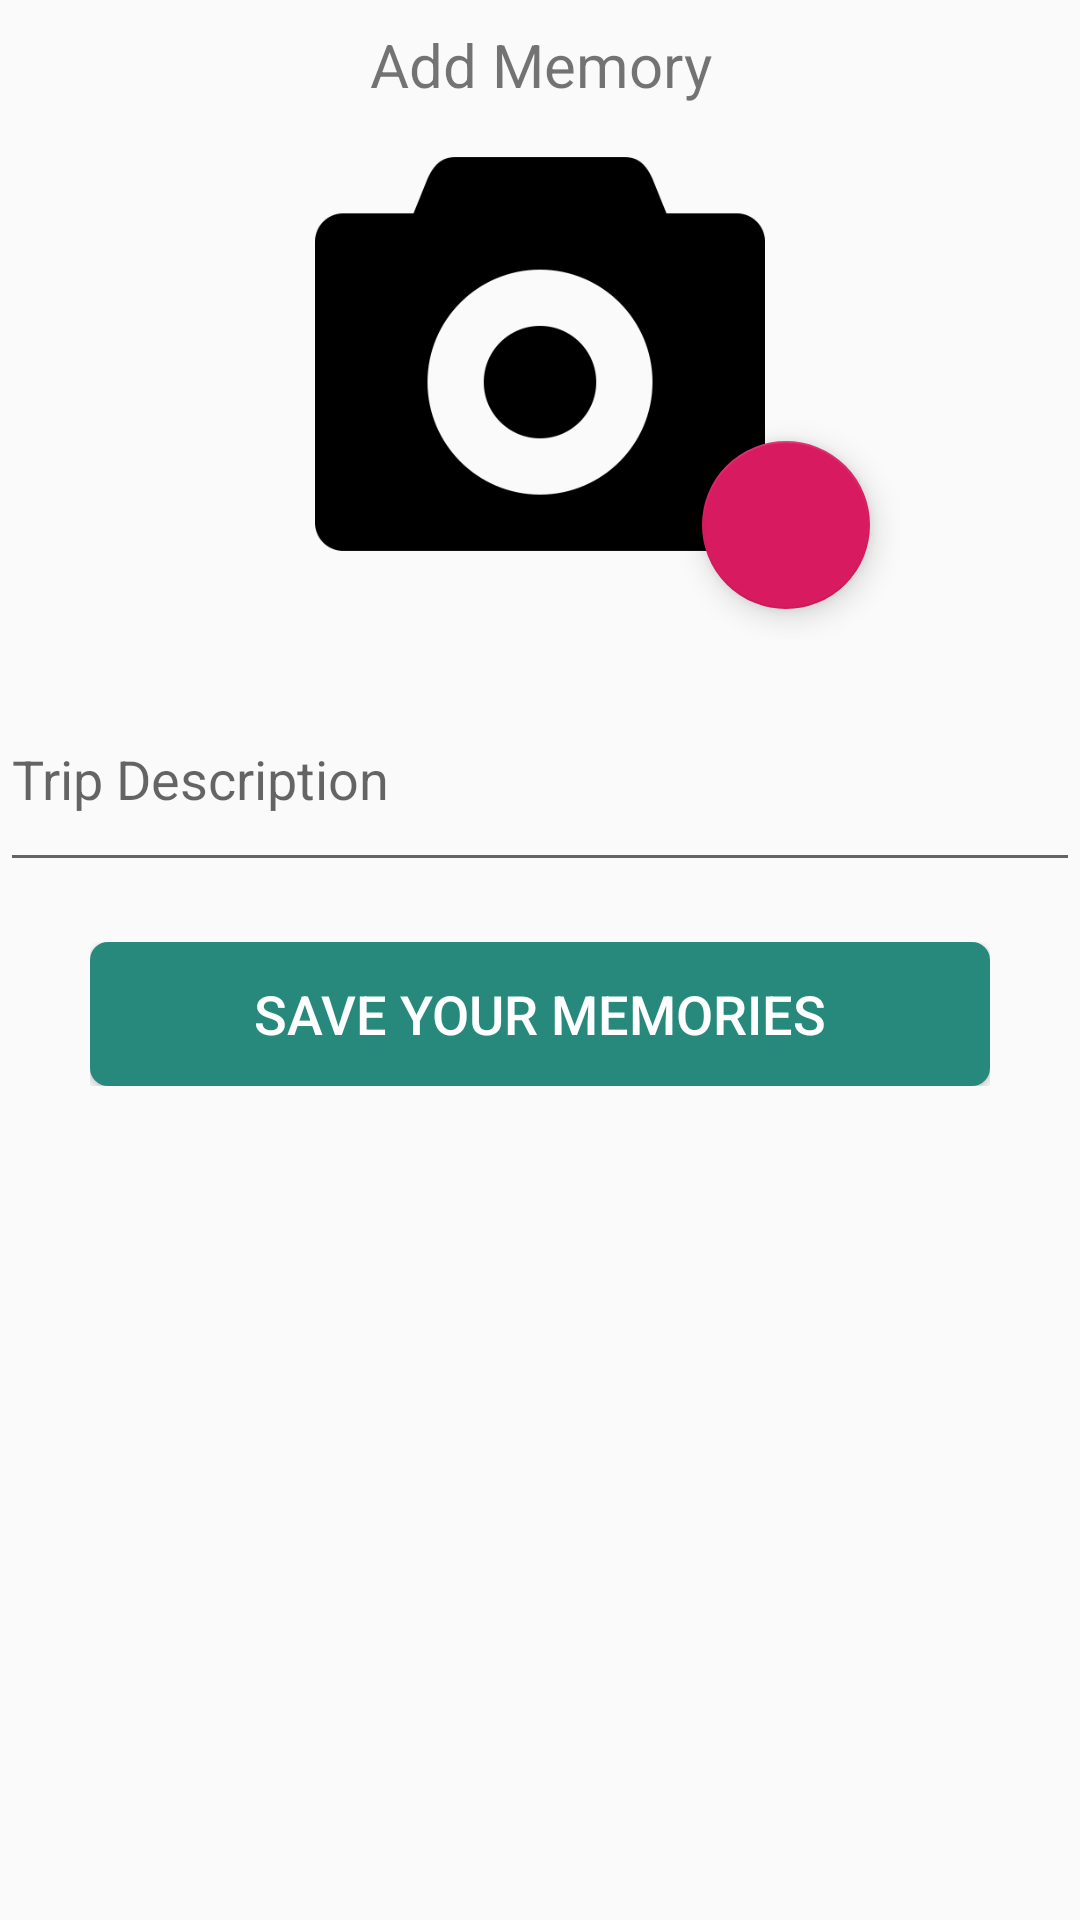

Layout XML and referenced resources for this Android screen:
<!-- AndroidManifest.xml: application theme AppTheme -->
<!-- res/layout/add_memories_layout.xml -->
<?xml version="1.0" encoding="utf-8"?>
<LinearLayout xmlns:android="http://schemas.android.com/apk/res/android"
    xmlns:app="http://schemas.android.com/apk/res-auto"
    android:orientation="vertical"
    android:layout_width="match_parent"
    android:layout_height="match_parent">

    <LinearLayout
        android:orientation="vertical"
        android:layout_width="match_parent"
        android:layout_height="wrap_content">

        <LinearLayout
            android:layout_width="match_parent"
            android:layout_height="wrap_content">

            <TextView
                android:text="Add Memory"
                android:gravity="center"
                android:textSize="20sp"
                android:padding="8dp"
                android:layout_width="match_parent"
                android:layout_height="wrap_content"/>

        </LinearLayout>

        <LinearLayout
            android:layout_marginHorizontal="60dp"
            android:layout_width="match_parent"
            android:layout_height="wrap_content">

            <RelativeLayout
                android:layout_width="match_parent"
                android:layout_height="170dp">

                <ImageView
                    android:id="@+id/imageId"
                    android:src="@drawable/iconfinder_camera_126587"
                    android:layout_width="match_parent"
                    android:layout_height="150dp"/>

                <com.google.android.material.floatingactionbutton.FloatingActionButton
                    android:id="@+id/imageFabButtonId"
                    android:layout_width="wrap_content"
                    android:layout_height="wrap_content"
                    android:layout_alignParentBottom="true"
                    android:layout_alignParentRight="true"
                    android:layout_margin="10dp"
                    android:src="@drawable/ic_camera_alt_black_24dp" />

            </RelativeLayout>


        </LinearLayout>

        <LinearLayout
            android:layout_width="match_parent"
            android:layout_height="wrap_content">

            <com.google.android.material.textfield.TextInputLayout
                app:helperTextTextAppearance="@style/TextInputLayoutHintText"
                android:layout_width="match_parent"
                android:layout_height="wrap_content">
                <EditText
                    android:id="@+id/tourTripDescriptionId"
                    android:inputType="textImeMultiLine"
                    android:hint="Trip Description"
                    android:scrollbars="vertical"
                    android:maxLines="2"
                    android:drawableLeft="@drawable/ic_create_black_24dp"
                    android:drawablePadding="7dp"
                    android:layout_width="match_parent"
                    android:layout_height="70dp" />
            </com.google.android.material.textfield.TextInputLayout>

        </LinearLayout>
<LinearLayout
    android:layout_width="match_parent"
    android:layout_height="wrap_content">

    
    <LinearLayout
        android:layout_marginBottom="50dp"
        android:layout_marginTop="20dp"
        android:layout_marginHorizontal="30dp"
        android:layout_width="match_parent"
        android:layout_height="wrap_content">

        <Button
            android:id="@+id/saveMemoriesButtonId"
            android:text="Save Your Memories"
            android:background="@drawable/login_button_bg"
            android:textAllCaps="true"
            android:textSize="18sp"
            android:textColor="#FFFFFF"
            android:layout_width="match_parent"
            android:layout_height="wrap_content" />
    </LinearLayout>

    

</LinearLayout>





    </LinearLayout>


</LinearLayout>
<!-- resources referenced by this layout -->
<resources>
  <!-- drawable iconfinder_camera_126587: png bitmap (drawable, 9889 bytes) -->
  <!-- drawable login_button_bg (drawable) -->
  <?xml version="1.0" encoding="utf-8"?>
  <shape xmlns:android="http://schemas.android.com/apk/res/android"
      android:shape="rectangle">
  
      <corners android:radius="6dp"/>
      <solid android:color="#26897b"/>
  
  </shape>
  <style name="TextInputLayoutHintText">
          <item name="android:textColor">#000000</item>
          <item name="android:textSize">16sp</item>
      </style>
  <style name="AppTheme" parent="Theme.AppCompat.Light.NoActionBar">
          
          <item name="colorPrimary">@color/colorPrimary</item>
          <item name="colorPrimaryDark">@color/colorPrimaryDark</item>
          <item name="colorAccent">@color/colorAccent</item>
      </style>
  <color name="colorPrimary">#008577</color>
  <color name="colorPrimaryDark">#00574B</color>
  <color name="colorAccent">#D81B60</color>
</resources>
